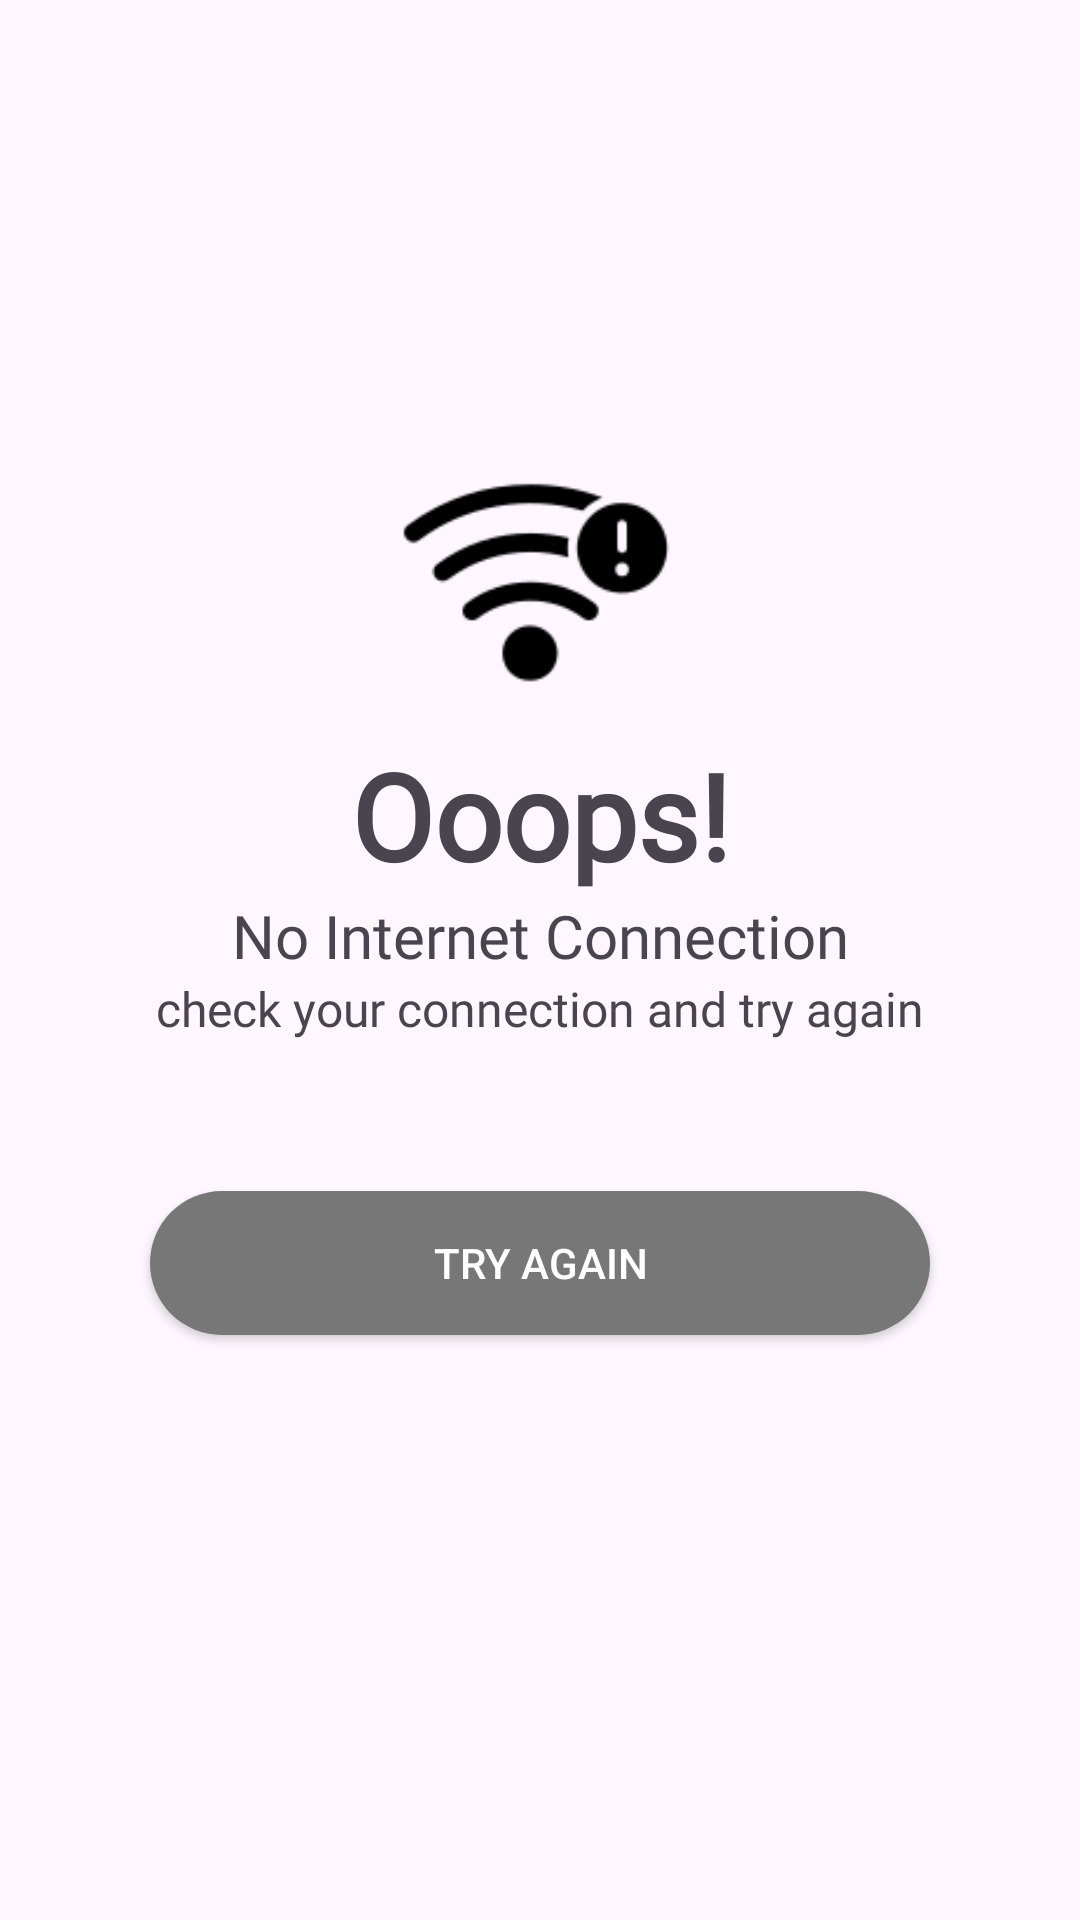

This screen was rendered from an Android layout file. Write that file and the resources it references.
<!-- AndroidManifest.xml: application theme Theme.MyQRCodeGen -->
<!-- res/layout/check_internet_dialog.xml -->
<?xml version="1.0" encoding="utf-8"?>
<LinearLayout xmlns:android="http://schemas.android.com/apk/res/android"
    android:orientation="vertical"
    android:gravity="center"
    android:layout_width="match_parent"
    android:layout_height="match_parent">

    <ImageView
        android:layout_width="100dp"
        android:layout_height="100dp"
        android:layout_gravity="center"
        android:src="@drawable/no_wifi"/>

    <TextView
        android:layout_width="match_parent"
        android:layout_height="wrap_content"
        android:text="@string/ooops"
        android:textStyle="bold"
        android:textSize="40sp"
        android:fontFamily="@font/comfortaasemibold"
        android:gravity="center"/>

    <TextView
        android:layout_width="match_parent"
        android:layout_height="wrap_content"
        android:text="@string/no_internet_connection"
        android:textSize="20sp"
        android:fontFamily="@font/comfortaamedium"
        android:gravity="center"/>

    <TextView
        android:layout_width="match_parent"
        android:layout_height="wrap_content"
        android:text="@string/check_your_connection_and_try_again"
        android:textSize="16sp"
        android:fontFamily="@font/comfortaamedium"
        android:gravity="center"/>

    <androidx.appcompat.widget.AppCompatButton
        android:id="@+id/btn_tryAgain"
        android:layout_width="match_parent"
        android:layout_height="wrap_content"
        android:background="@drawable/shape_btn"
        android:textColor="@color/white"
        android:layout_margin="50dp"
        android:textAllCaps="true"
        android:text="@string/try_again"/>


</LinearLayout>
<!-- resources referenced by this layout -->
<resources>
  <!-- drawable no_wifi: png bitmap (drawable, 2570 bytes) -->
  <!-- drawable shape_btn (drawable) -->
  <?xml version="1.0" encoding="utf-8"?>
  <selector xmlns:android="http://schemas.android.com/apk/res/android">
      <item>
          <shape>
              <solid android:color="#777777"/>
              <corners android:radius="50dp"/>
          </shape>
      </item>
  
  </selector>
  <string name="check_your_connection_and_try_again">check your connection and try again</string>
  <string name="no_internet_connection">No Internet Connection</string>
  <string name="ooops">Ooops!</string>
  <string name="try_again">Try Again</string>
  <style name="Theme.MyQRCodeGen" parent="Base.Theme.MyQRCodeGen" />
  <style name="Base.Theme.MyQRCodeGen" parent="Theme.Material3.DayNight.NoActionBar">
          
          
      </style>
  <!-- not gathered from this repository: default colours our renderer supplied (Android Studio template values) -->
  <color name="white">#FFFFFFFF</color>
</resources>
